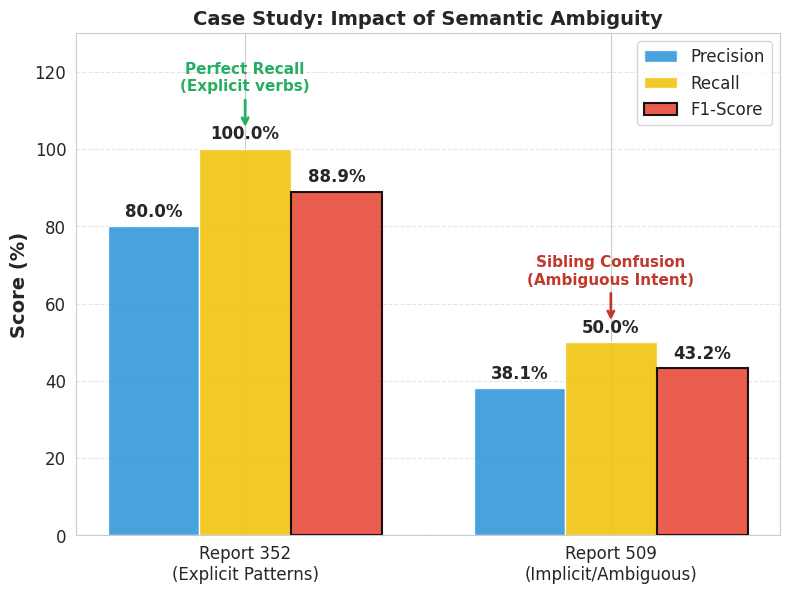

Source code (Python):
import matplotlib.pyplot as plt
import numpy as np
import seaborn as sns

# ================= SCI 风格 =================
sns.set_style("whitegrid")
plt.rcParams['font.family'] = 'serif'
plt.rcParams['font.serif'] = ['Times New Roman']
plt.rcParams['axes.labelsize'] = 14
plt.rcParams['xtick.labelsize'] = 12
plt.rcParams['ytick.labelsize'] = 12
plt.rcParams['legend.fontsize'] = 12
plt.rcParams['figure.dpi'] = 300

def plot_final_case_study():
    print("正在生成最终 Case Study 图表...")
    
    # 真实数据
    # Report 352: F1=88.89, P=80.00, R=100.00
    # Report 509: F1=43.24, P=38.10, R=50.00
    
    labels = ['Report 352\n(Explicit Patterns)', 'Report 509\n(Implicit/Ambiguous)']
    precision = [80.00, 38.10]
    recall =    [100.00, 50.00]
    f1 =        [88.89, 43.24]
    
    x = np.arange(len(labels))
    width = 0.25
    
    fig, ax = plt.subplots(figsize=(8, 6))
    
    # 柱状图
    r1 = ax.bar(x - width, precision, width, label='Precision', color='#3498db', alpha=0.9, edgecolor='white')
    r2 = ax.bar(x, recall, width, label='Recall', color='#f1c40f', alpha=0.9, edgecolor='white')
    r3 = ax.bar(x + width, f1, width, label='F1-Score', color='#e74c3c', alpha=0.9, edgecolor='black', linewidth=1.5)
    
    # 标注数值
    for bars in [r1, r2, r3]:
        for bar in bars:
            height = bar.get_height()
            ax.text(bar.get_x() + bar.get_width()/2., height + 1.5,
                    f'{height:.1f}%', ha='center', va='bottom', fontsize=12, fontweight='bold')
            
    # 添加注释箭头
    # 1. Perfect Recall
    ax.annotate('Perfect Recall\n(Explicit verbs)', 
                xy=(x[0], 105), xytext=(x[0], 115),
                ha='center', color='#27ae60', fontweight='bold', fontsize=11,
                arrowprops=dict(arrowstyle='->', color='#27ae60', lw=2))
    
    # 2. Sibling Confusion
    ax.annotate('Sibling Confusion\n(Ambiguous Intent)', 
                xy=(x[1], 55), xytext=(x[1], 65),
                ha='center', color='#c0392b', fontweight='bold', fontsize=11,
                arrowprops=dict(arrowstyle='->', color='#c0392b', lw=2))

    ax.set_ylabel('Score (%)', fontweight='bold')
    ax.set_title('Case Study: Impact of Semantic Ambiguity', fontweight='bold', fontsize=14)
    ax.set_xticks(x)
    ax.set_xticklabels(labels)
    ax.set_ylim(0, 130) # 留出顶部空间给注释
    ax.legend(loc='upper right', frameon=True)
    ax.grid(axis='y', linestyle='--', alpha=0.5)
    
    plt.tight_layout()
    plt.savefig('fig_case_study.pdf', bbox_inches='tight')
    print("✅ 已保存: fig_case_study.pdf")
    plt.show()

if __name__ == "__main__":
    plot_final_case_study()